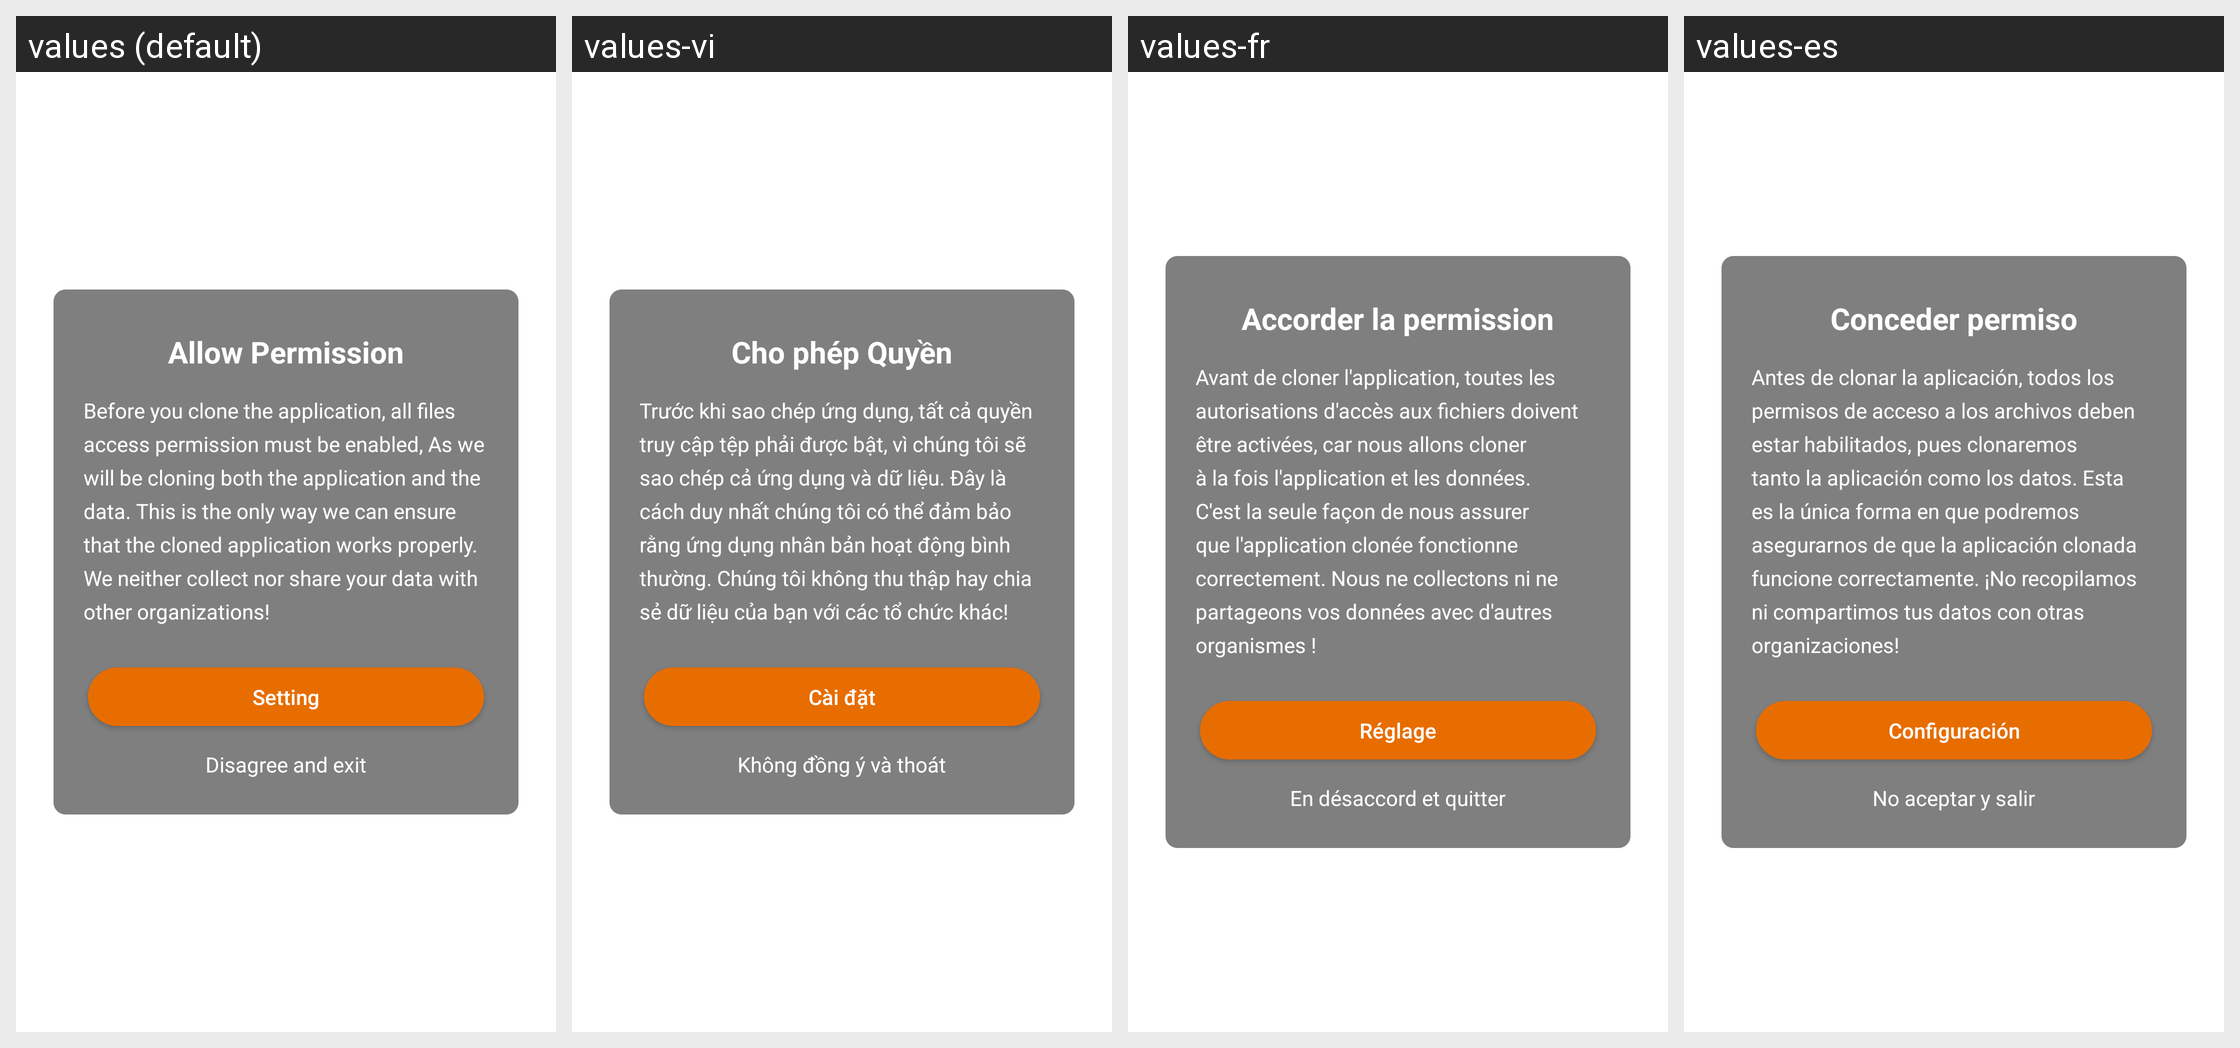

The same Android screen rendered under several of its app's locales, left to right. List the strings drawn on it with the default value and each locale's translation.
Android screen res/layout/layout_7f0c0044.xml rendered under 4 locales, left to right: values (default), values-vi, values-fr, values-es. Device: Nexus 5 (rendered at 1080×1920; each locale shown at half size, 540×960, under a caption strip naming it); theme style_7f120029.
Other locales in the repository, not shown: values-af, values-am, values-ar, values-as, values-az, values-be, values-bg, values-bn, values-bs, values-ca, values-cs, values-da, values-de, values-de-rDE, values-el, values-en, values-en-rGB, values-en-rIN, values-en-rXC, values-es-rUS, values-et, values-eu, values-fa, values-fi, values-fr-rCA, values-gl, values-gu, values-hi, values-hr, values-hu, values-hy, values-id, values-in, values-is, values-it, values-iw, values-ja, values-ja-rJP, values-ka, values-kk, values-km, values-kn, values-ko, values-ky, values-lo, values-lt, values-lv, values-mk, values-ml, values-mn, values-mr, values-ms, values-my, values-nb, values-ne, values-nl, values-or, values-pa, values-pl, values-pt, values-pt-rBR, values-pt-rPT, values-ro, values-ru, values-si, values-sk, values-sl, values-sq, values-sr, values-sv, values-sw, values-ta, values-te, values-th, values-tl, values-tw, values-uk, values-ur, values-uz, values-zh, values-zh-rCN, values-zh-rHK, values-zh-rTW, values-zu.
Strings drawn on this screen, with the default value and each locale's value (text and hints the layout hard-codes, and strings that could not be matched under every locale, appear in the picture but are not listed):

string_7f11005c
  values: Allow Permission
  values-vi: Cho phép Quyền
  values-fr: Accorder la permission
  values-es: Conceder permiso

string_7f11005b
  values: Before you clone the application, all files access permission must be enabled, As we will be cloning both the application and the data. This is the only way we can ensure that the cloned application works properly. We neither collect nor share your data with other organizations!
  values-vi: Trước khi sao chép ứng dụng, tất cả quyền truy cập tệp phải được bật, vì chúng tôi sẽ sao chép cả ứng dụng và dữ liệu. Đây là cách duy nhất chúng tôi có thể đảm bảo rằng ứng dụng nhân bản hoạt động bình thường. Chúng tôi không thu thập hay chia sẻ dữ liệu của bạn với các tổ chức khác!
  values-fr: Avant de cloner l'application, toutes les autorisations d'accès aux fichiers doivent être activées, car nous allons cloner à la fois l'application et les données. C'est la seule façon de nous assurer que l'application clonée fonctionne correctement. Nous ne collectons ni ne partageons vos données avec d'autres organismes !
  values-es: Antes de clonar la aplicación, todos los permisos de acceso a los archivos deben estar habilitados, pues clonaremos tanto la aplicación como los datos. Esta es la única forma en que podremos asegurarnos de que la aplicación clonada funcione correctamente. ¡No recopilamos ni compartimos tus datos con otras organizaciones!

string_7f1100c2
  values: Setting
  values-vi: Cài đặt
  values-fr: Réglage
  values-es: Configuración

string_7f110095
  values: Disagree and exit
  values-vi: Không đồng ý và thoát
  values-fr: En désaccord et quitter
  values-es: No aceptar y salir
